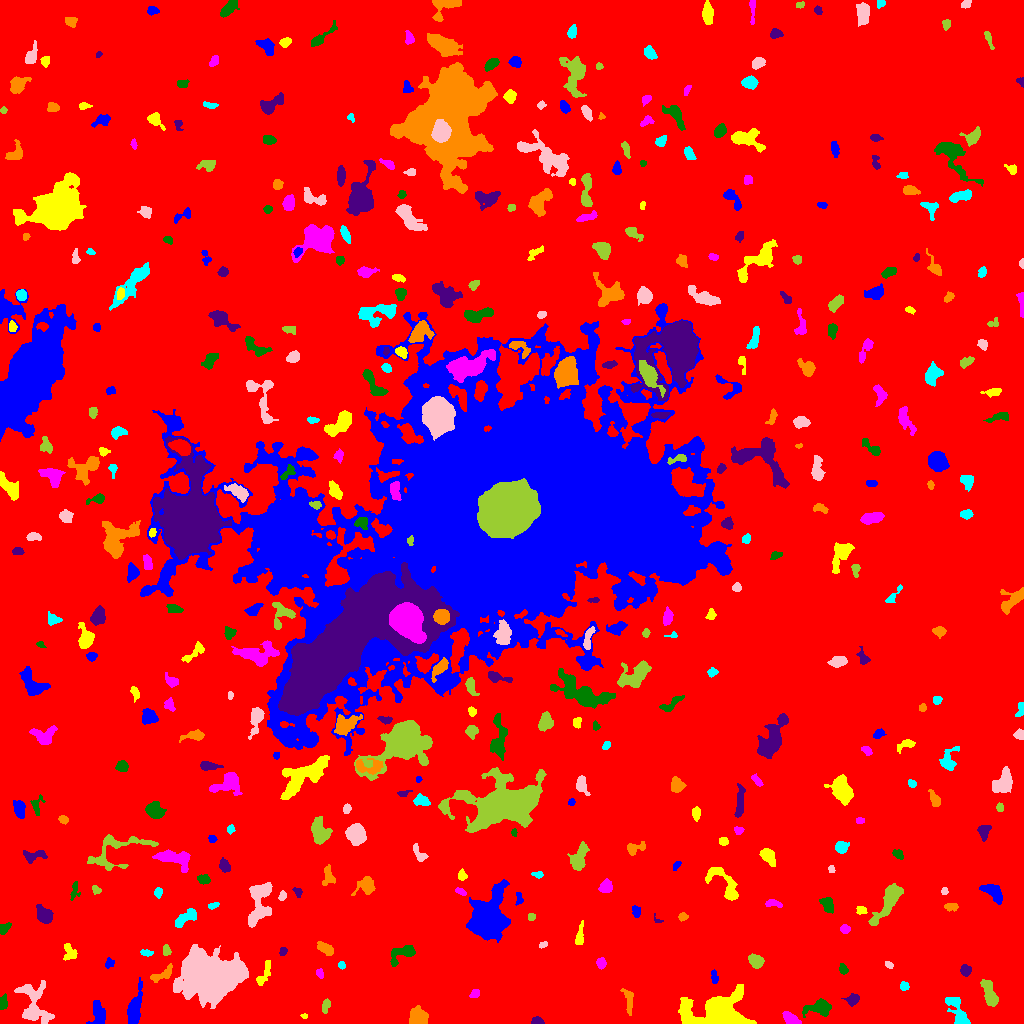

Data behind this chart, as committed beside it:
ID, X, Y, A, B, theta, total_flux, mu_max, mu_median, mu_mean, R_fwhm, R_e, R10, R90, x_start, x_end, y_start, y_end, area, greylevel
0, 508.8, 512.4, 304.2, 301.5, 1.27, 2070606, 14.0, 2.0, 2.489, 106.5, 240.2, 92.84, 386.9, 0, 1023, 0, 1023, 831924, 2.489
1, 134.4, 14.95, 9.145, 2.918, 1.35, 1272, 9.0, 3.0, 3.18, 5.698, 5.944, 2.257, 9.575, 127, 142, 0, 46, 400, 9.18
2, 304, 7.542, 1.702, 1.022, -0.3231, 59.0, 4.0, 2.0, 1.735, 2.394, 1.596, 0.5642, 2.585, 300, 307, 5, 10, 34, 8.735
3, 790.2, 4.878, 5.002, 2.43, -0.5674, 418.0, 5.0, 2.0, 2.459, 5.171, 4.068, 1.596, 6.18, 782, 801, 0, 12, 170, 10.46
4, 819.1, 15.77, 7.018, 3.532, 0.1144, 1324, 10.0, 4.0, 4.15, 5.863, 5.585, 2.111, 8.903, 802, 831, 6, 25, 319, 9.15
5, 537.4, 1.956, 2.917, 1.711, -0.06503, 367.0, 10.0, 4.0, 4.318, 3.478, 2.646, 0.9772, 4.26, 531, 544, 0, 7, 85, 10.32
6, 417.3, 5.325, 3.926, 3.761, -0.964, 3642, 33.0, 10.0, 12.69, 5.557, 4.618, 1.871, 7.527, 409, 428, 0, 18, 287, 22.69
7, 957.4, 12.12, 9.731, 3.438, -1.132, 1037, 6.0, 3.0, 2.98, 7.797, 5.809, 2.326, 9.027, 945, 970, 0, 26, 348, 8.98
8, 34.3, 18.48, 12.42, 7.173, -1.256, 1732, 8.0, 2.0, 2.514, 6.604, 7.878, 2.821, 12.64, 14, 54, 0, 43, 689, 8.514
9, 325.6, 17.32, 3.591, 1.798, 1.36, 238.0, 5.0, 2.0, 2.333, 3.7, 3.241, 1.262, 4.918, 322, 330, 10, 25, 102, 8.333
10, 68.94, 11.33, 6.758, 2.277, 1.355, 352.0, 4.0, 2.0, 1.76, 6.05, 4.514, 1.871, 7.024, 61, 74, 0, 23, 200, 8.76
11, 98.49, 8.271, 6.347, 3.662, -1.507, 792.0, 7.0, 3.0, 2.923, 5.171, 4.951, 1.954, 8.019, 86, 105, 0, 23, 271, 8.923
12, 719.5, 10.41, 14.16, 8.235, 0.04306, 15692, 37.0, 7.0, 10.47, 9.575, 10.05, 3.827, 17.92, 678, 756, 0, 39, 1499, 15.47
13, 474.8, 29.81, 2.529, 1.941, 0.8245, 206.0, 5.0, 3.0, 2.608, 3.613, 2.821, 1.128, 4.334, 469, 479, 26, 34, 79, 8.608
14, 3.007, 20.27, 2.878, 1.811, 1.489, 302.0, 7.0, 3.0, 2.822, 3.656, 2.877, 1.128, 4.514, 0, 7, 14, 30, 107, 9.822
15, 853.1, 23.82, 2.903, 2.118, 0.5225, 224.0, 5.0, 2.0, 1.659, 3.523, 3.141, 1.262, 4.918, 841, 859, 17, 30, 135, 8.659
16, 628.8, 22.83, 7.199, 2.153, -1.421, 289.0, 4.0, 1.0, 1.642, 5.262, 4.068, 1.596, 6.531, 620, 633, 8, 35, 176, 7.642
17, 904, 37.59, 1.993, 1.842, -1.111, 223.0, 7.0, 3.0, 2.896, 3.038, 2.459, 0.9772, 3.868, 900, 909, 33, 42, 77, 9.896
18, 208.5, 47.76, 12.66, 9.432, -0.1621, 51032, 84.0, 11.0, 17.78, 10.66, 12.27, 4.549, 23.08, 173, 248, 15, 79, 2870, 22.78
19, 989.6, 29.4, 6.8, 2.669, -1.237, 1073, 8.0, 3.0, 3.541, 6.482, 5.171, 2.034, 8.33, 980, 998, 17, 44, 303, 9.541
20, 407.5, 23.63, 12.36, 10.46, -0.2474, 4533, 13.0, 4.0, 4.57, 8.195, 9.305, 3.432, 15.54, 384, 447, 0, 41, 992, 9.57
21, 714.4, 46.86, 3.515, 1.61, -1.414, 156.0, 4.0, 2.0, 1.773, 3.949, 2.877, 0.9772, 4.618, 711, 718, 40, 54, 88, 9.773
22, 264.2, 49.34, 7.445, 2.341, 1.134, 484.0, 5.0, 2.0, 2.63, 5.382, 4.549, 1.784, 6.91, 256, 270, 38, 63, 184, 8.63
23, 319.6, 50.24, 2.347, 1.687, -1.189, 148.0, 5.0, 2.0, 2.209, 2.877, 2.459, 0.9772, 3.989, 316, 323, 45, 55, 67, 8.209
24, 843.1, 54.37, 2.716, 1.923, -1.143, 317.0, 7.0, 4.0, 3.774, 3.827, 2.985, 1.128, 4.514, 839, 848, 49, 60, 84, 9.774
25, 965.5, 53.92, 2.482, 2.157, -1.057, 117.0, 3.0, 1.0, 1.017, 3.192, 2.877, 0.9772, 4.618, 960, 971, 47, 59, 115, 8.017
26, 163.5, 48.99, 6.343, 2.391, 0.4539, 417.0, 7.0, 2.0, 2.195, 3.241, 3.909, 1.382, 6.408, 150, 172, 41, 60, 190, 10.19
27, 341.5, 58.32, 1.982, 1.647, -1.008, 126.0, 5.0, 2.0, 2.333, 2.585, 2.326, 0.7979, 3.568, 338, 345, 54, 62, 54, 8.333
28, 888.9, 58.59, 2.131, 1.438, -0.4756, 93.0, 3.0, 2.0, 1.661, 3.241, 2.257, 0.9772, 3.385, 885, 893, 55, 62, 56, 9.661
29, 755.7, 62.34, 3.521, 2.8, -0.5425, 784.0, 9.0, 4.0, 4.284, 4.983, 4.029, 1.596, 6.383, 748, 764, 55, 70, 183, 10.28
30, 811.5, 53.58, 2.431, 1.494, -1.558, 119.0, 4.0, 2.0, 1.831, 3.478, 2.326, 0.7979, 3.7, 808, 815, 49, 59, 65, 9.831
31, 109.2, 60.6, 2.621, 2.191, 1.045, 222.0, 5.0, 3.0, 2.775, 3.827, 2.932, 1.128, 4.442, 105, 114, 55, 66, 80, 9.775
32, 69.14, 71.58, 4.553, 2.919, -1.179, 412.0, 5.0, 2.0, 2.467, 5.078, 4.107, 1.596, 6.232, 63, 77, 63, 80, 167, 8.467
33, 600.9, 60.45, 2.474, 2.195, -1.382, 336.0, 8.0, 3.0, 3.394, 3.523, 2.932, 1.128, 4.787, 596, 606, 54, 66, 99, 9.394
34, 403.2, 70.43, 7.388, 3.471, 0.4065, 1003, 12.0, 3.0, 3.557, 4.068, 4.886, 1.693, 8.078, 390, 415, 57, 78, 282, 9.557
35, 282.9, 72.14, 2.167, 1.792, 1.066, 191.0, 5.0, 3.0, 3.032, 3.613, 2.585, 0.9772, 3.868, 279, 287, 68, 76, 63, 9.032
36, 325.6, 74.81, 4.093, 2.295, -0.5327, 620.0, 9.0, 3.0, 3.626, 4.37, 3.827, 1.493, 6.155, 317, 333, 68, 82, 171, 9.626
37, 146.9, 70.71, 2.561, 1.331, -0.07605, 103.0, 4.0, 1.0, 1.338, 3.241, 2.326, 0.7979, 3.7, 140, 153, 67, 74, 77, 8.338
38, 543.2, 78.58, 2.036, 1.181, 0.4616, 66.0, 4.0, 1.0, 1.269, 2.585, 1.954, 0.5642, 3.09, 539, 547, 75, 82, 52, 8.269
39, 166.6, 72.91, 2.86, 1.865, -1.496, 140.0, 3.0, 2.0, 1.707, 3.868, 2.877, 1.128, 4.442, 163, 171, 68, 79, 82, 8.707
40, 142.2, 94.29, 4.505, 2.828, 0.2641, 456.0, 6.0, 2.0, 2.303, 4.853, 4.478, 1.596, 6.933, 133, 151, 88, 100, 198, 8.303
41, 486.9, 104.2, 9.381, 7.046, 1.281, 16884, 55.0, 5.0, 11.21, 7.939, 8.593, 3.29, 16.22, 466, 510, 81, 144, 1506, 17.21
42, 579.5, 86.5, 5.762, 1.739, 1.429, 470.0, 9.0, 2.5, 3.219, 3.478, 3.338, 1.262, 5.642, 575, 583, 79, 103, 146, 9.219
43, 844.6, 94.52, 2.274, 2.102, -0.1457, 227.0, 6.0, 2.5, 2.702, 3.656, 2.764, 0.9772, 4.37, 840, 850, 90, 99, 84, 8.702
44, 3.819, 95.12, 3.025, 1.934, 0.6436, 254.0, 6.0, 2.0, 2.396, 3.827, 2.932, 1.128, 4.583, 0, 11, 89, 101, 106, 9.396
45, 657.7, 103.2, 2.819, 1.527, -0.6416, 76.0, 4.0, 1.0, 1.767, 2.523, 1.784, 0.5642, 3.192, 654, 663, 101, 110, 43, 9.767
46, 682.4, 106.7, 1.784, 1.712, 1.172, 119.0, 5.0, 1.0, 1.653, 2.706, 2.257, 0.7979, 3.523, 678, 688, 102, 111, 72, 8.653
47, 185.2, 105.9, 6.666, 2.768, 0.5991, 785.0, 8.0, 3.0, 3.257, 5.382, 4.951, 1.871, 7.653, 175, 196, 96, 115, 241, 9.257
48, 259.7, 120.5, 12.66, 5.44, 1.355, 3189, 11.0, 5.0, 5.046, 9.356, 8.273, 3.29, 12.51, 248, 272, 96, 141, 632, 10.05
49, 530.9, 106.7, 1.865, 1.502, -0.1171, 92.0, 4.0, 2.0, 1.614, 3.241, 2.111, 0.7979, 3.241, 528, 535, 103, 110, 57, 9.614
50, 108.3, 114, 1.919, 1.213, 1.002, 72.0, 4.0, 1.0, 1.636, 2.585, 1.871, 0.5642, 3.09, 105, 112, 110, 117, 44, 9.636
51, 636.1, 111.9, 2.879, 1.973, -1.327, 280.0, 6.0, 3.0, 2.979, 4.146, 3.038, 1.128, 4.652, 632, 640, 106, 118, 94, 8.979
52, 861.1, 113.1, 2.239, 1.876, -0.3195, 147.0, 4.0, 2.0, 1.815, 3.656, 2.459, 0.9772, 3.949, 856, 867, 109, 117, 81, 9.815
53, 773, 119.9, 4.754, 1.878, -0.1209, 190.0, 4.0, 2.0, 1.727, 4.72, 3.613, 1.262, 5.323, 765, 782, 116, 124, 110, 7.727
54, 827.5, 118.4, 4.135, 2.803, -1.019, 479.0, 6.0, 3.0, 2.753, 5.528, 4.146, 1.693, 6.383, 819, 833, 110, 126, 174, 8.753
55, 43.69, 108.5, 4.882, 3.273, -0.9672, 1101, 9.0, 4.0, 4.494, 5.726, 5.046, 2.034, 7.818, 36, 53, 100, 119, 245, 9.494
56, 952.3, 116.5, 3.289, 1.945, -0.01731, 216.0, 5.0, 2.0, 2.139, 3.192, 2.877, 1.128, 4.951, 944, 958, 112, 120, 101, 8.139
57, 212.9, 117.8, 2.944, 1.441, 0.2807, 159.0, 4.0, 2.0, 2.409, 4.107, 2.646, 0.9772, 4.029, 208, 219, 114, 121, 66, 8.409
58, 282.2, 127.6, 2.348, 1.751, 1.191, 165.0, 5.0, 2.0, 2.391, 3.038, 2.585, 0.9772, 4.029, 278, 286, 123, 133, 69, 8.391
59, 888.3, 122.2, 13.18, 3.593, 0.9854, 2570, 10.0, 5.0, 4.795, 9.288, 7.485, 2.877, 11.51, 868, 903, 98, 140, 536, 9.795
... 401 more rows
